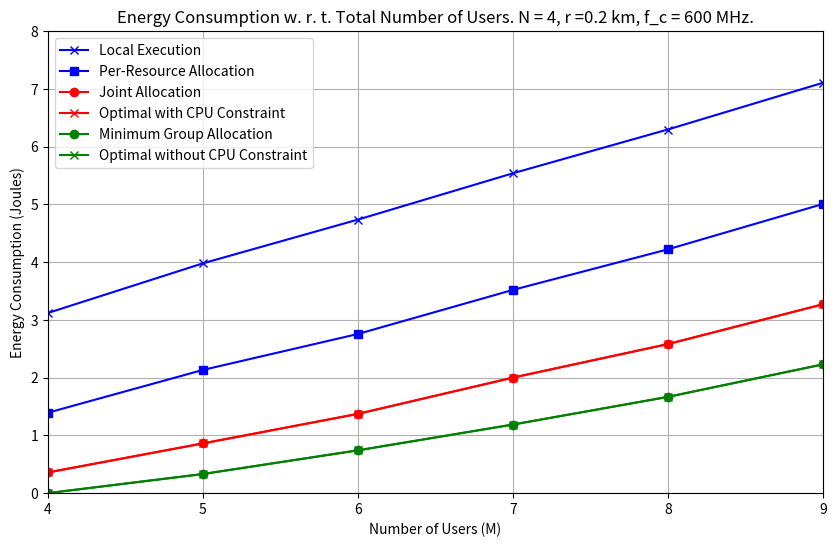

The script that saved this image:
import numpy as np
import matplotlib.pyplot as plt

# Simulation parameters
NUM_SUBCARRIERS = 4  # N = 4
CELL_RADIUS = 200  # r = 0.2 km (converted to meters)
f_c = 600e6  # Cloudlet CPU frequency in Hz (600 MHz)

# Frequency and Bandwidth
FREQUENCY_CARRIER = 2e9  # 2 GHz
BANDWIDTH_TOTAL = 1e6  # Total bandwidth in Hz (1 MHz)
BANDWIDTH_SC = BANDWIDTH_TOTAL / NUM_SUBCARRIERS  # Bandwidth per subcarrier

# Noise power
NOISE_POWER_DENSITY = -174  # in dBm/Hz
NOISE_POWER = (10 ** (NOISE_POWER_DENSITY / 10)) * 1e-3  # Convert to Watts/Hz
NOISE_POWER *= BANDWIDTH_SC  # Noise power per subcarrier

# Mobile device parameters
p_circuit = 50e-3  # Circuit power in Watts (50 mW)
p_max = 1  # Max transmission power in Watts
kappa = 1e-24  # Energy consumption coefficient
X = 18000  # CPU cycles per bit
F_i_max = 1e9  # Max CPU frequency of mobile devices (1 GHz)

# Job parameters
DATA_SIZE_MIN = 900  # in bits
DATA_SIZE_MAX = 1100  # in bits
DEADLINE_MIN = 50e-3  # 50 ms
DEADLINE_MAX = 150e-3  # 150 ms

# Helper functions
def path_loss(distance):
    # Free-space path loss model
    PL_dB = 20 * np.log10(distance / 1000) + 20 * np.log10(FREQUENCY_CARRIER / 1e6) + 32.45
    PL_linear = 10 ** (-PL_dB / 10)
    return PL_linear

def small_scale_fading():
    # Rayleigh fading
    return np.random.rayleigh(scale=1.0)

def calculate_rate(G_i, P_i):
    SINR = P_i * G_i / NOISE_POWER
    R_i = BANDWIDTH_SC * np.log2(1 + SINR)
    return R_i

def compute_transmission_time(D_i_i, R_i):
    T_i_t = D_i_i / R_i
    return T_i_t

def compute_offloading_energy(P_i, T_i_t):
    E_i_t = (P_i + p_circuit) * T_i_t
    return E_i_t

def compute_remote_execution_time(D_i_i):
    T_i_c = X * D_i_i / f_c
    return T_i_c

def compute_local_energy(D_i_i, T_i_i):
    E_local = kappa * X ** 3 * D_i_i ** 3 / T_i_i ** 2
    return E_local

def bisection_search_power(G_i, D_i_i, T_i_i):
    # Search bounds
    P_min = 0
    P_max = p_max
    tolerance = 1e-6
    max_iterations = 50
    P_i = P_max
    for _ in range(max_iterations):
        P_i = (P_min + P_max) / 2
        R_i = calculate_rate(G_i, P_i)
        T_i_t = compute_transmission_time(D_i_i, R_i)
        if T_i_t > T_i_i:
            # Need higher power to meet deadline
            P_min = P_i
        else:
            # Can try lower power to save energy
            P_max = P_i
        if P_max - P_min < tolerance:
            break
    R_i = calculate_rate(G_i, P_i)
    T_i_t = compute_transmission_time(D_i_i, R_i)
    return P_i, T_i_t

# Algorithm implementations

# Local Execution
def local_execution_total_energy(M, E_local_list):
    return np.sum(E_local_list)

# Minimum Group Allocation (Algorithm 1)
def minimum_group_allocation(M, D_i_list, T_i_list, G, E_local_list):
    alpha = np.zeros(M)  # Offloading decisions
    W = {}  # Subcarrier allocations
    remaining_subcarriers = list(range(NUM_SUBCARRIERS))
    users = list(range(M))
    E_total = 0

    while users and remaining_subcarriers:
        energy_savings = []
        for i in users:
            subcarrier_gains = G[i, remaining_subcarriers]
            if len(subcarrier_gains) == 0:
                continue
            best_subcarrier = remaining_subcarriers[np.argmax(subcarrier_gains)]
            min_group = [best_subcarrier]

            G_i = G[i, min_group][0]
            # Find optimal transmission power
            P_i_opt, T_i_t = bisection_search_power(G_i, D_i_list[i], T_i_list[i])
            T_i_c = compute_remote_execution_time(D_i_list[i])
            E_i_t = compute_offloading_energy(P_i_opt, T_i_t)

            # Check if offloading is beneficial and meets deadline
            if T_i_t + T_i_c <= T_i_list[i] and E_i_t < E_local_list[i]:
                energy_saving = E_local_list[i] - E_i_t
                energy_savings.append((energy_saving, i, min_group, E_i_t))
            else:
                energy_savings.append((0, i, min_group, E_local_list[i]))

        if not energy_savings:
            break

        # Select user with maximum energy saving
        energy_saving, i_selected, min_group_selected, E_i_t_selected = max(energy_savings, key=lambda x: x[0])

        if energy_saving > 0:
            alpha[i_selected] = 1
            W[i_selected] = min_group_selected
            E_total += E_i_t_selected
            for sc in min_group_selected:
                remaining_subcarriers.remove(sc)
            users.remove(i_selected)
        else:
            break

    # Add local execution energy for users who did not offload
    for i in users:
        E_total += E_local_list[i]

    return E_total

# Per-Resource Allocation
def per_resource_allocation(M, D_i_list, T_i_list, G, E_local_list):
    alpha = np.zeros(M)
    W = {}
    remaining_subcarriers = list(range(NUM_SUBCARRIERS))
    users = list(range(M))
    E_total = 0

    # Stage 1: Subcarrier Allocation
    while users and remaining_subcarriers:
        energy_savings = []
        for i in users:
            subcarrier_gains = G[i, remaining_subcarriers]
            if len(subcarrier_gains) == 0:
                continue
            best_subcarrier = remaining_subcarriers[np.argmax(subcarrier_gains)]
            min_group = [best_subcarrier]

            G_i = G[i, min_group][0]
            # Find optimal transmission power
            P_i_opt, T_i_t = bisection_search_power(G_i, D_i_list[i], T_i_list[i])
            T_i_c = compute_remote_execution_time(D_i_list[i])
            E_i_t = compute_offloading_energy(P_i_opt, T_i_t)

            # Assume CPU scheduling is done separately
            if T_i_t + T_i_c <= T_i_list[i] and E_i_t < E_local_list[i]:
                energy_saving = E_local_list[i] - E_i_t
                energy_savings.append((energy_saving, i, min_group, E_i_t))
            else:
                energy_savings.append((0, i, min_group, E_local_list[i]))

        if not energy_savings:
            break

        # Select user with maximum energy saving
        energy_saving, i_selected, min_group_selected, E_i_t_selected = max(energy_savings, key=lambda x: x[0])

        if energy_saving > 0:
            alpha[i_selected] = 1
            W[i_selected] = min_group_selected
            E_total += E_i_t_selected
            for sc in min_group_selected:
                remaining_subcarriers.remove(sc)
            users.remove(i_selected)
        else:
            break

    # Stage 2: CPU Scheduling (simplified)
    t_current = 0
    for i in range(M):
        if alpha[i] == 1:
            T_i_c = compute_remote_execution_time(D_i_list[i])
            t_current += T_i_c  # Accumulated compute time
            if t_current > T_i_list[i]:
                # Deadline missed due to compute resource constraints
                alpha[i] = 0
                E_total += E_local_list[i]  # Need to execute locally
                # Subcarriers allocated to this user are wasted
        else:
            E_total += E_local_list[i]

    return E_total

# Joint Allocation (Algorithm 3)
def joint_allocation(M, D_i_list, T_i_list, G, E_local_list):
    alpha = np.zeros(M)
    W = {}
    schedule = []
    remaining_subcarriers = list(range(NUM_SUBCARRIERS))
    users = list(range(M))
    E_total = 0
    t_current = 0

    while users and remaining_subcarriers:
        energy_savings = []
        for i in users:
            subcarrier_gains = G[i, remaining_subcarriers]
            if len(subcarrier_gains) == 0:
                continue
            best_subcarrier = remaining_subcarriers[np.argmax(subcarrier_gains)]
            min_group = [best_subcarrier]

            G_i = G[i, min_group][0]
            # Find optimal transmission power
            P_i_opt, T_i_t = bisection_search_power(G_i, D_i_list[i], T_i_list[i] - t_current)
            T_i_c = compute_remote_execution_time(D_i_list[i])
            E_i_t = compute_offloading_energy(P_i_opt, T_i_t)

            # Check if offloading meets deadline and is beneficial
            if max(T_i_t, t_current) + T_i_c <= T_i_list[i] and E_i_t < E_local_list[i]:
                energy_saving = E_local_list[i] - E_i_t
                energy_savings.append((energy_saving, i, min_group, T_i_t, T_i_c, E_i_t))
            else:
                continue

        if not energy_savings:
            break

        # Select user with maximum energy saving
        energy_saving, i_selected, min_group_selected, T_i_t_selected, T_i_c_selected, E_i_t_selected = max(energy_savings, key=lambda x: x[0])

        alpha[i_selected] = 1
        W[i_selected] = min_group_selected
        schedule.append(i_selected)
        t_current = max(T_i_t_selected, t_current) + T_i_c_selected
        E_total += E_i_t_selected

        for sc in min_group_selected:
            remaining_subcarriers.remove(sc)
        users.remove(i_selected)

    # Add local execution energy for users who did not offload
    for i in users:
        E_total += E_local_list[i]

    return E_total

# Optimal algorithms are approximated using joint allocation and minimum group allocation

# Main simulation
M_values = np.arange(4, 10, 1)

# Initialize lists to store energy consumption for each algorithm
energy_local_execution = []
energy_min_group = []
energy_optimal_no_cpu = []
energy_per_resource_allocation = []
energy_joint_allocation = []
energy_optimal_with_cpu = []

num_trials = 1000  # Number of trials to average out randomness

for M in M_values:
    E_local_exec_trials = []
    E_min_group_trials = []
    E_opt_no_cpu_trials = []
    E_per_res_alloc_trials = []
    E_joint_alloc_trials = []
    E_opt_with_cpu_trials = []

    for _ in range(num_trials):
        # Generate users' data
        D_i_list = np.random.uniform(DATA_SIZE_MIN, DATA_SIZE_MAX, M)
        T_i_list = np.random.uniform(DEADLINE_MIN, DEADLINE_MAX, M)
        E_local_list = np.array([compute_local_energy(D_i_list[i], T_i_list[i]) for i in range(M)])
        E_local_total = np.sum(E_local_list)
        E_local_exec_trials.append(E_local_total)

        # User positions
        user_positions = np.random.uniform(0, CELL_RADIUS, M)

        # Channel gains matrix G (users x subcarriers)
        G = np.zeros((M, NUM_SUBCARRIERS))
        for i in range(M):
            distance = user_positions[i]
            PL = path_loss(distance)
            for j in range(NUM_SUBCARRIERS):
                ssf = small_scale_fading()
                G[i, j] = PL * ssf

        # Minimum Group Allocation
        E_total_min_group = minimum_group_allocation(M, D_i_list, T_i_list, G, E_local_list)
        E_min_group_trials.append(E_total_min_group)

        # Optimal without CPU Constraint (approximated)
        E_total_opt_no_cpu = E_total_min_group  # Placeholder
        E_opt_no_cpu_trials.append(E_total_opt_no_cpu)

        # Per-Resource Allocation
        E_total_per_resource = per_resource_allocation(M, D_i_list, T_i_list, G, E_local_list)
        E_per_res_alloc_trials.append(E_total_per_resource)

        # Joint Allocation
        E_total_joint = joint_allocation(M, D_i_list, T_i_list, G, E_local_list)
        E_joint_alloc_trials.append(E_total_joint)

        # Optimal with CPU Constraint (approximated)
        E_total_opt_with_cpu = E_total_joint  # Placeholder
        E_opt_with_cpu_trials.append(E_total_opt_with_cpu)

    # Average over trials
    energy_local_execution.append(np.mean(E_local_exec_trials))
    energy_min_group.append(np.mean(E_min_group_trials))
    energy_optimal_no_cpu.append(np.mean(E_opt_no_cpu_trials))
    energy_per_resource_allocation.append(np.mean(E_per_res_alloc_trials))
    energy_joint_allocation.append(np.mean(E_joint_alloc_trials))
    energy_optimal_with_cpu.append(np.mean(E_opt_with_cpu_trials))

# Plotting the results
plt.figure(figsize=(10, 6))

# Local Execution: blue solid line with cross markers (×)
plt.plot(M_values, energy_local_execution, color='blue', marker='x', linestyle='-', label='Local Execution')

# Per-Resource Allocation: blue solid line with square markers (□)
plt.plot(M_values, energy_per_resource_allocation, color='blue', marker='s', linestyle='-', label='Per-Resource Allocation')

# Joint Allocation: red solid line with circle markers (○)
plt.plot(M_values, energy_joint_allocation, color='red', marker='o', linestyle='-', label='Joint Allocation')

# Optimal with CPU Constraint: red solid line with cross markers (×)
plt.plot(M_values, energy_optimal_with_cpu, color='red', marker='x', linestyle='-', label='Optimal with CPU Constraint')

# Minimum Group Allocation: green solid line with circle markers (○)
plt.plot(M_values, energy_min_group, color='green', marker='o', linestyle='-', label='Minimum Group Allocation')

# Optimal without CPU Constraint: green solid line with cross markers (×)
plt.plot(M_values, energy_optimal_no_cpu, color='green', marker='x', linestyle='-', label='Optimal without CPU Constraint')

plt.xlabel('Number of Users (M)')
plt.ylabel('Energy Consumption (Joules)')
plt.title('Energy Consumption w. r. t. Total Number of Users. N = 4, r =0.2 km, f_c = 600 MHz.')
plt.xticks(M_values)
plt.yticks(np.arange(0, 9, 1))  # From 0 to 8 with interval 1
plt.grid(True)
plt.legend()
plt.ylim(0, 8)
plt.xlim(4, 9)

# Save the figure to a file
plt.savefig('figure2.png', dpi=300, bbox_inches='tight')

plt.show()
